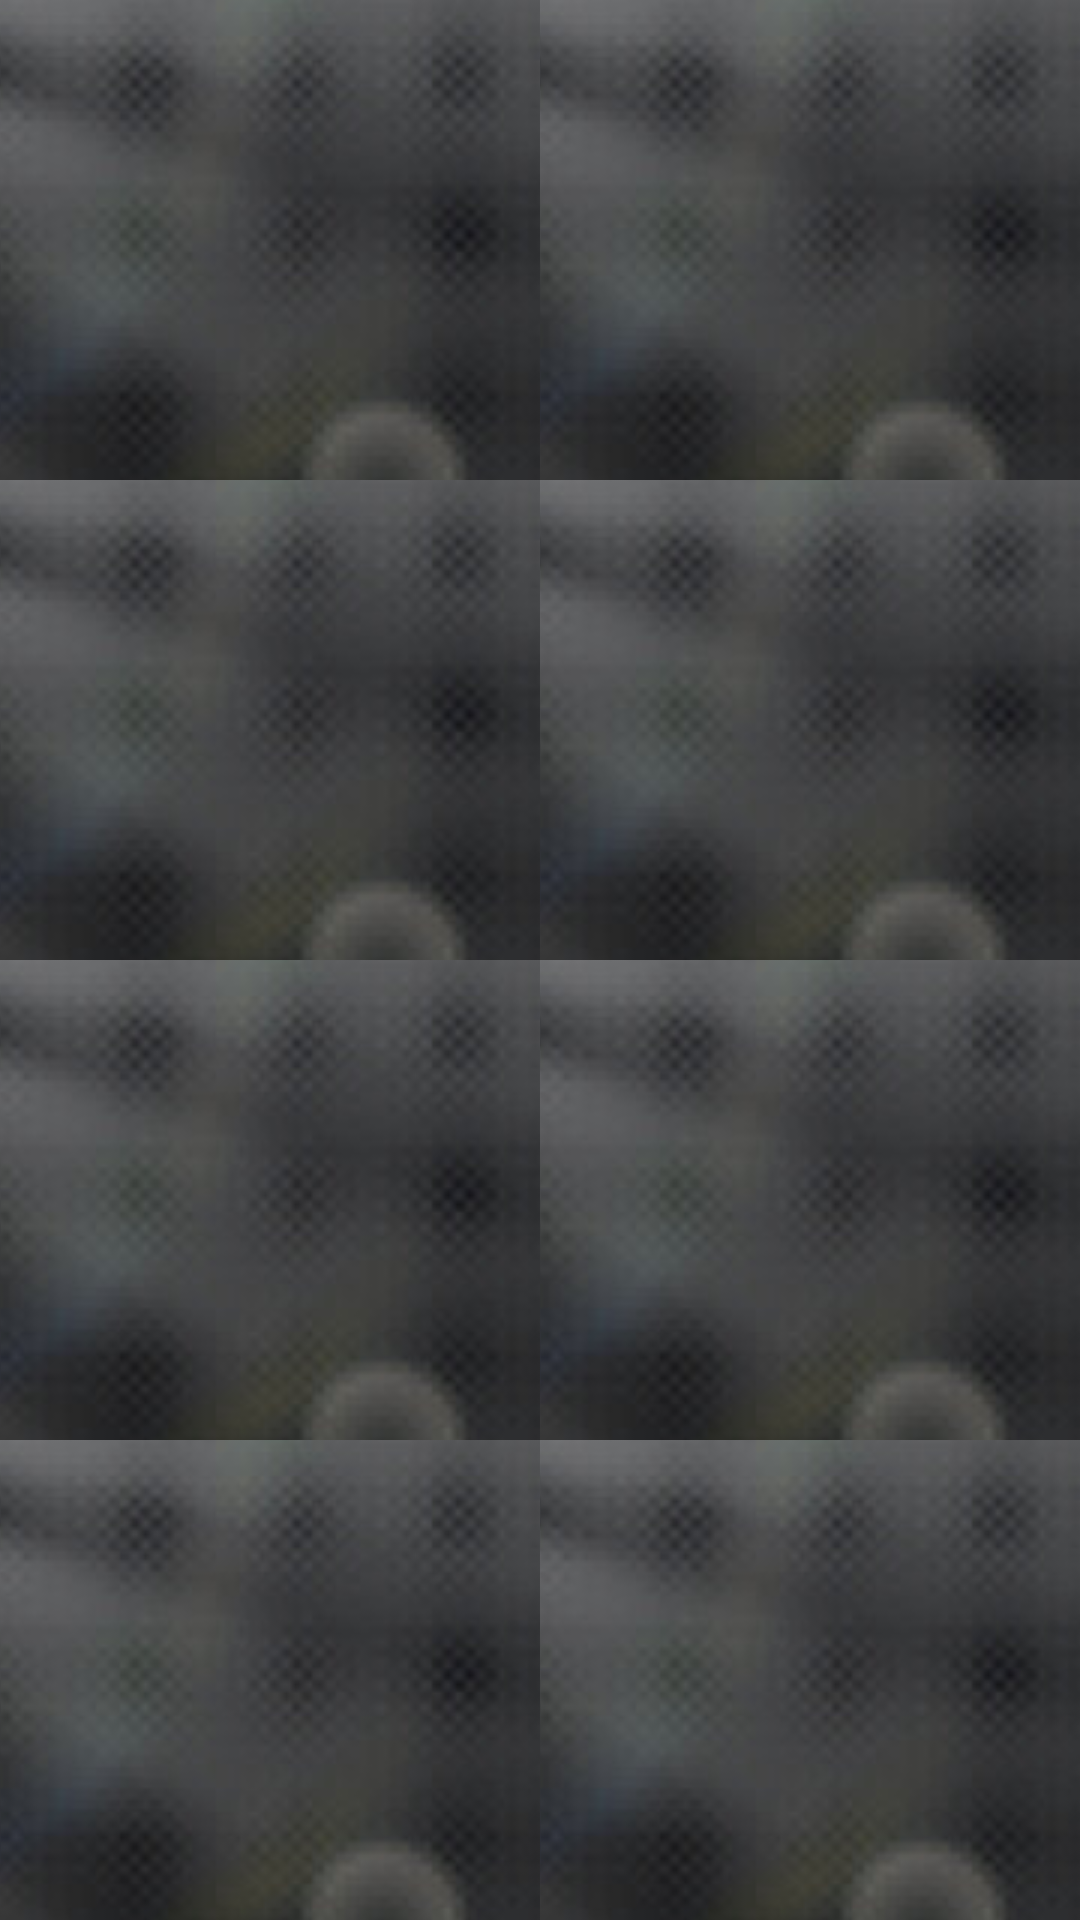

Android layout source for this screen:
<!-- AndroidManifest.xml: application theme Theme.MatchingGame -->
<!-- res/layout/content_board.xml -->
<LinearLayout xmlns:android="http://schemas.android.com/apk/res/android"
    xmlns:app="http://schemas.android.com/apk/res-auto"
    android:orientation="vertical"
    android:layout_width="match_parent"
    android:layout_height="match_parent">



    <LinearLayout
        android:orientation="vertical"
        android:layout_width="match_parent"
        android:layout_height="0dp"
        android:layout_weight="1">

        <LinearLayout
            android:orientation="horizontal"
            android:layout_width="match_parent"
            android:layout_height="0dp"
            android:layout_weight="1"
            android:gravity="center">

            <ImageButton
                android:id="@+id/card1"
                android:tag="0"
                app:srcCompat="@drawable/matchinggame"
                android:layout_width="0dp"
                android:layout_height="wrap_content"
                android:layout_weight="1"
                android:gravity="center"/>

            <ImageButton
                android:id="@+id/card2"
                android:tag="1"
                app:srcCompat="@drawable/matchinggame"
                android:layout_width="0dp"
                android:layout_height="wrap_content"
                android:layout_weight="1"
                android:gravity="center"/>
        </LinearLayout>

        <LinearLayout
            android:orientation="horizontal"
            android:layout_width="match_parent"
            android:layout_height="0dp"
            android:layout_weight="1"
            android:gravity="center">

            <ImageButton
                android:id="@+id/card3"
                android:tag="2"
                app:srcCompat="@drawable/matchinggame"
                android:layout_width="0dp"
                android:layout_height="wrap_content"
                android:layout_weight="1"
                android:gravity="center"/>

            <ImageButton
                android:id="@+id/card4"
                android:tag="3"
                app:srcCompat="@drawable/matchinggame"
                android:layout_width="0dp"
                android:layout_height="wrap_content"
                android:layout_weight="1"
                android:gravity="center"/>
        </LinearLayout>

        <LinearLayout
            android:orientation="horizontal"
            android:layout_width="match_parent"
            android:layout_height="0dp"
            android:layout_weight="1"
            android:gravity="center">

            <ImageButton
                android:id="@+id/card5"
                android:tag="4"
                app:srcCompat="@drawable/matchinggame"
                android:layout_width="0dp"
                android:layout_height="wrap_content"
                android:layout_weight="1"
                android:gravity="center"/>

            <ImageButton
                android:id="@+id/card6"
                android:tag="5"
                app:srcCompat="@drawable/matchinggame"
                android:layout_width="0dp"
                android:layout_height="wrap_content"
                android:layout_weight="1"
                android:gravity="center"/>
        </LinearLayout>

        <LinearLayout
            android:orientation="horizontal"
            android:layout_width="match_parent"
            android:layout_height="0dp"
            android:layout_weight="1"
            android:gravity="center">

            <ImageButton
                android:id="@+id/card7"
                android:tag="6"
                app:srcCompat="@drawable/matchinggame"
                android:layout_width="0dp"
                android:layout_height="wrap_content"
                android:layout_weight="1"
                android:gravity="center"/>

            <ImageButton
                android:id="@+id/card8"
                android:tag="7"
                app:srcCompat="@drawable/matchinggame"
                android:layout_width="0dp"
                android:layout_height="wrap_content"
                android:layout_weight="1"
                android:gravity="center"/>
        </LinearLayout>
    </LinearLayout>
</LinearLayout>
<!-- resources referenced by this layout -->
<resources>
  <!-- drawable matchinggame: png bitmap (drawable, 50569 bytes) -->
  <style name="Theme.MatchingGame" parent="Theme.MaterialComponents.DayNight.DarkActionBar">
          
          <item name="colorPrimary">@color/primaryColor</item>
          <item name="colorPrimaryVariant">@color/primaryDarkColor</item>
          <item name="colorOnPrimary">@color/primaryTextColor</item>
          
          <item name="colorSecondary">@color/secondaryColor</item>
          <item name="colorSecondaryVariant">@color/secondaryDarkColor</item>
          <item name="colorOnSecondary">@color/secondaryTextColor</item>
          
          <item name="android:statusBarColor" tools:targetApi="l">?attr/colorSecondaryVariant</item>
          <item name="android:navigationBarColor" tools:targetApi="l">?attr/colorSecondaryVariant</item>
          
      </style>
  <color name="primaryColor">#D278E2</color>
  <color name="primaryDarkColor">#550975</color>
  <color name="primaryTextColor">#000000</color>
  <color name="secondaryColor">#7128B8</color>
  <color name="secondaryDarkColor">#4622AA</color>
  <color name="secondaryTextColor">#ffffff</color>
</resources>
